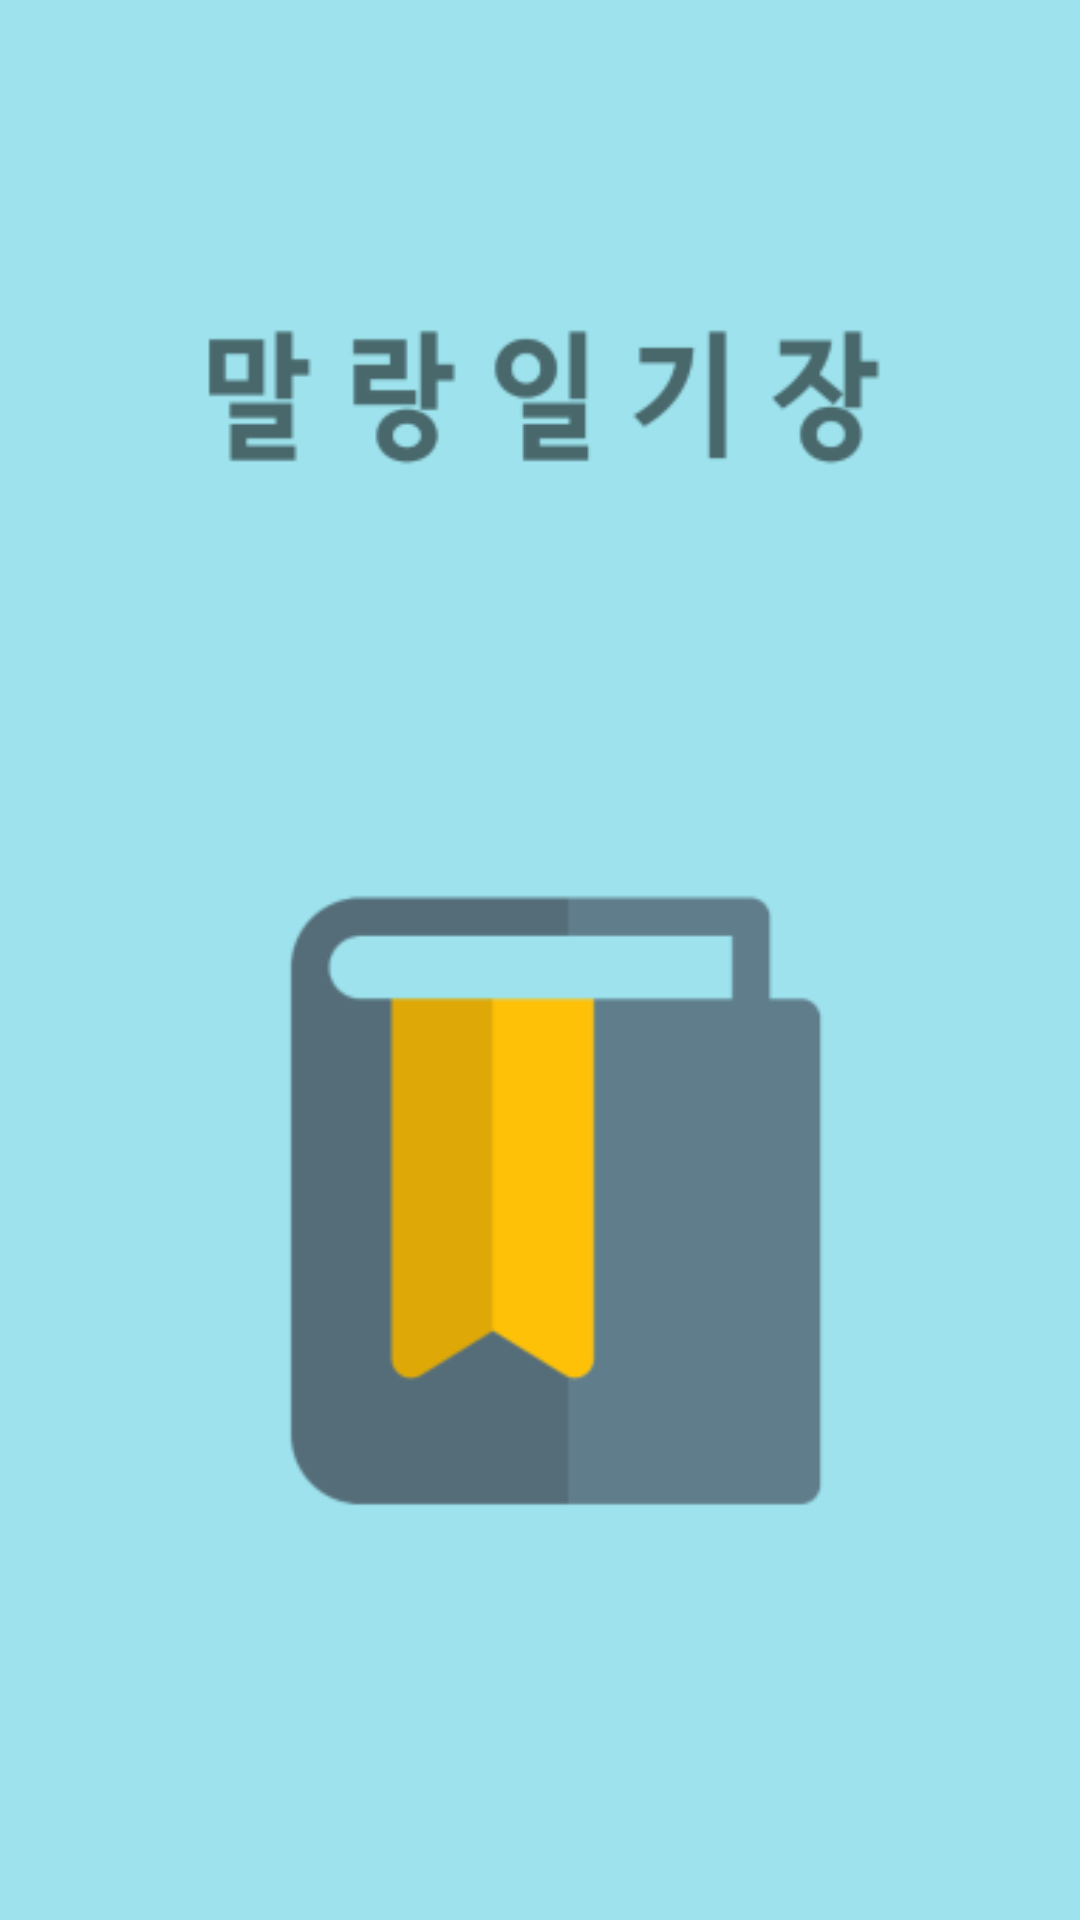

Produce the Android XML layout that renders to this screen, including the resource entries it uses.
<!-- AndroidManifest.xml: application theme AppTheme -->
<!-- res/layout/activity_intro.xml -->
<?xml version="1.0" encoding="utf-8"?>
<androidx.constraintlayout.widget.ConstraintLayout xmlns:android="http://schemas.android.com/apk/res/android"
    xmlns:app="http://schemas.android.com/apk/res-auto"
    android:id="@+id/linearLayout"
    android:layout_width="match_parent"
    android:layout_height="match_parent"
    android:background="#9DE2EC">

    <ImageView
        android:id="@+id/imageView2"
        android:layout_width="match_parent"
        android:layout_height="match_parent"
        app:srcCompat="@drawable/introbg" />
</androidx.constraintlayout.widget.ConstraintLayout>
<!-- resources referenced by this layout -->
<resources>
  <!-- drawable introbg: png bitmap (drawable, 9975 bytes) -->
  <style name="AppTheme" parent="Theme.AppCompat.Light.DarkActionBar">
          
          <item name="colorPrimary">@color/colorPrimary</item>
          <item name="colorPrimaryDark">@color/colorPrimaryDark</item>
          <item name="colorAccent">@color/colorAccent</item>
          <item name="windowActionBar">false</item>
          <item name="windowNoTitle">true</item>
      </style>
  <!-- not gathered from this repository: default colours our renderer supplied (Android Studio template values) -->
  <color name="colorPrimary">#FF6200EE</color>
  <color name="colorPrimaryDark">#FF3700B3</color>
  <color name="colorAccent">#FF03DAC5</color>
</resources>
